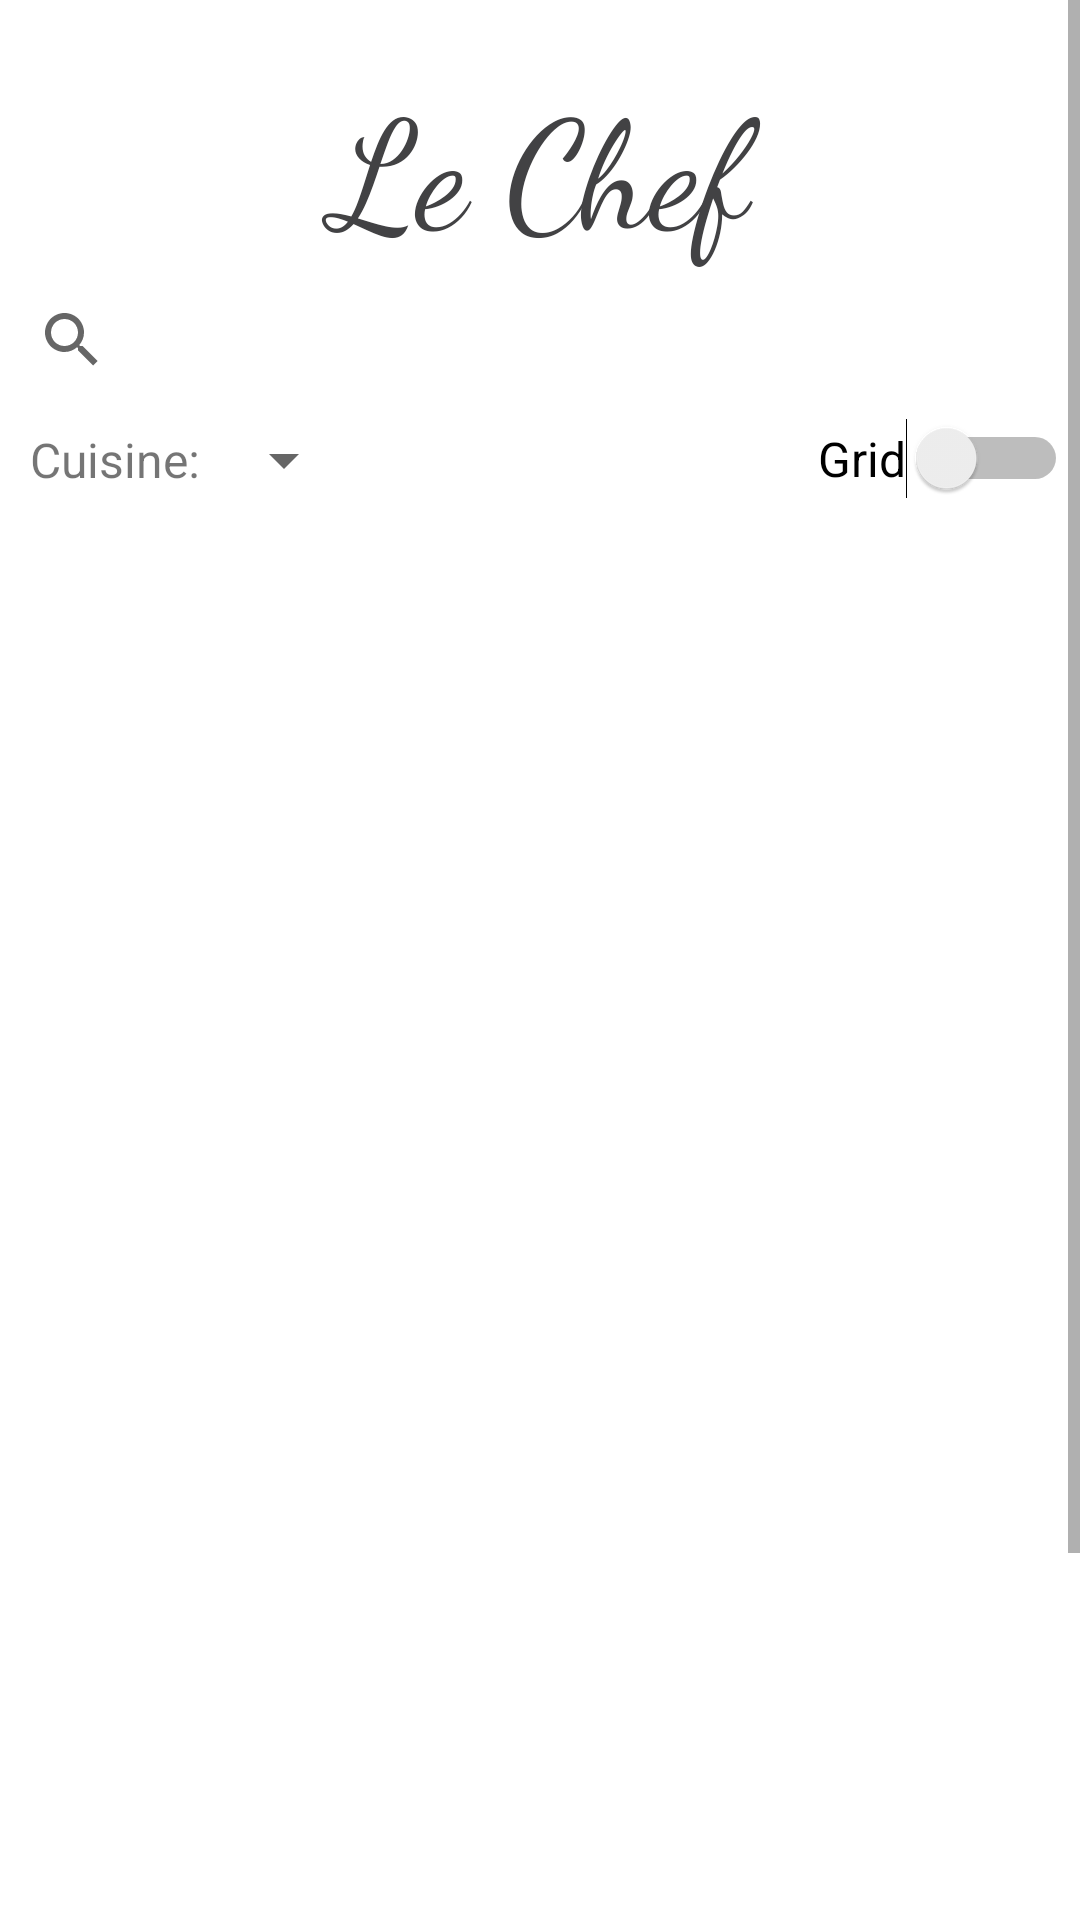

This screen was rendered from an Android layout file. Write that file and the resources it references.
<!-- AndroidManifest.xml: application theme Theme.MADAssignment1 -->
<!-- res/layout/fragment_home.xml -->
<?xml version="1.0" encoding="utf-8"?>
<androidx.constraintlayout.widget.ConstraintLayout xmlns:android="http://schemas.android.com/apk/res/android"
    xmlns:app="http://schemas.android.com/apk/res-auto"
    xmlns:tools="http://schemas.android.com/tools"
    android:layout_width="match_parent"
    android:layout_height="match_parent"
    android:background="@android:color/white">

    <ScrollView
        android:layout_width="match_parent"
        android:layout_height="match_parent"
        app:layout_constraintBottom_toBottomOf="parent"
        app:layout_constraintEnd_toEndOf="parent"
        app:layout_constraintStart_toStartOf="parent">

        <LinearLayout
            android:layout_width="match_parent"
            android:layout_height="wrap_content"
            android:orientation="vertical">

            <TextView
                android:id="@+id/textView4"
                android:layout_width="match_parent"
                android:layout_height="wrap_content"
                android:fontFamily="cursive"
                android:paddingTop="20sp"
                android:text="Le Chef"
                android:textAlignment="center"
                android:textColor="#424244"
                android:textSize="50sp" />

            <androidx.appcompat.widget.SearchView
                android:id="@+id/searchTxt"
                android:layout_width="match_parent"
                android:layout_height="match_parent"
                android:layoutDirection="ltr"
                app:queryHint="Search" />

            <androidx.constraintlayout.widget.ConstraintLayout
                android:layout_width="match_parent"
                android:layout_height="wrap_content"
                android:paddingLeft="5sp">

                <TextView
                    android:id="@+id/textView3"
                    android:layout_width="wrap_content"
                    android:layout_height="wrap_content"
                    android:layout_marginStart="5dp"
                    android:layout_marginTop="5dp"
                    android:text="Cuisine: "
                    android:textSize="16sp"
                    app:layout_constraintStart_toStartOf="parent"
                    app:layout_constraintTop_toTopOf="parent" />

                <Spinner
                    android:id="@+id/cuisineSpinner"
                    android:layout_width="wrap_content"
                    android:layout_height="0dp"
                    android:layout_marginTop="5dp"
                    android:layout_marginBottom="2dp"
                    android:paddingTop="-15sp"
                    app:layout_constraintBottom_toBottomOf="parent"
                    app:layout_constraintStart_toEndOf="@+id/textView3"
                    app:layout_constraintTop_toTopOf="parent" />

                <Switch
                    android:id="@+id/gridSwitch"
                    android:layout_width="wrap_content"
                    android:layout_height="wrap_content"
                    android:layout_marginTop="2dp"
                    android:layout_marginEnd="4dp"
                    android:text="Grid"
                    android:textSize="16sp"
                    app:layout_constraintEnd_toEndOf="parent"
                    app:layout_constraintTop_toTopOf="parent" />

            </androidx.constraintlayout.widget.ConstraintLayout>

            <androidx.recyclerview.widget.RecyclerView
                android:id="@+id/recipeRecycler"
                android:layout_width="match_parent"
                android:layout_height="625sp"
                android:paddingLeft="3sp"
                android:paddingRight="3sp" />

        </LinearLayout>

    </ScrollView>

</androidx.constraintlayout.widget.ConstraintLayout>
<!-- resources referenced by this layout -->
<resources>
  <style name="Theme.MADAssignment1" parent="Theme.MaterialComponents.DayNight.DarkActionBar">
          
          <item name="colorPrimary">@color/black</item>
          <item name="colorPrimaryVariant">@color/purple_700</item>
          <item name="colorOnPrimary">@color/white</item>
          
          <item name="colorSecondary">@color/teal_200</item>
          <item name="colorSecondaryVariant">@color/teal_700</item>
          <item name="colorOnSecondary">@color/white</item>
          
          <item name="android:statusBarColor" tools:targetApi="l">?attr/colorPrimaryVariant</item>
          
  
      </style>
  <!-- not gathered from this repository: default colours our renderer supplied (Android Studio template values) -->
  <color name="purple_700">#FF3700B3</color>
  <color name="teal_200">#FF03DAC5</color>
  <color name="teal_700">#FF018786</color>
  <color name="black">#FF000000</color>
  <color name="white">#FFFFFFFF</color>
</resources>
